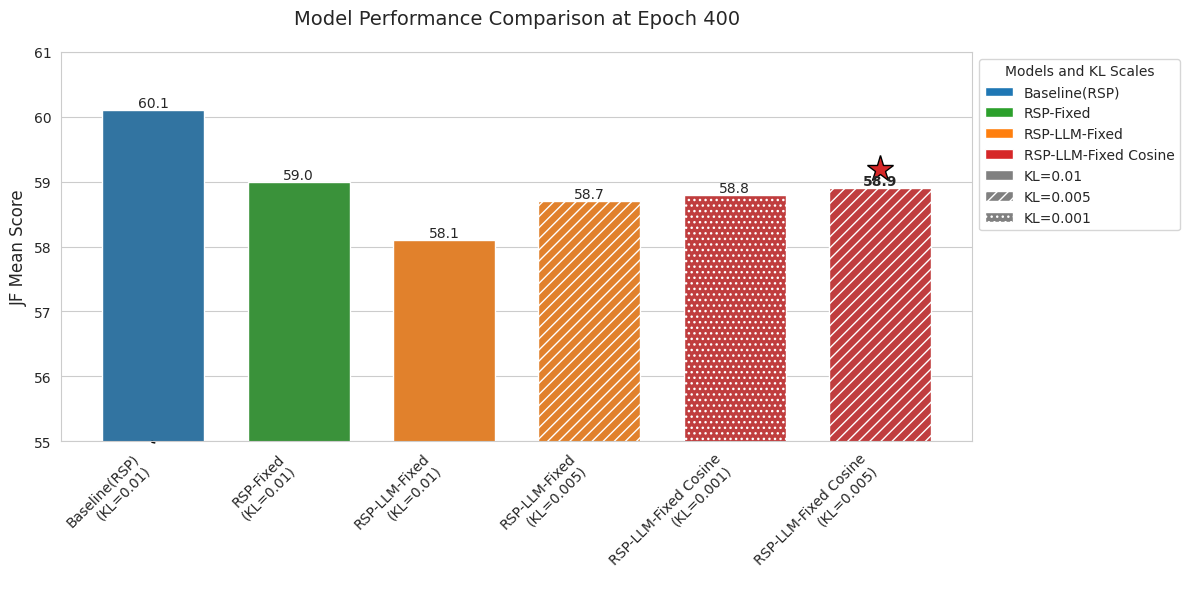

Source code (Python):
import matplotlib.pyplot as plt
import seaborn as sns
import pandas as pd
import numpy as np
from matplotlib.patches import Rectangle, Patch

# Set the style
sns.set_style("whitegrid")
plt.rcParams['figure.figsize'] = (12, 6)

# Create the data
data = [
    {"model": "Baseline(RSP)", "epoch": 400, "kl_scale": 0.01, "jf_mean": 60.1},
    {"model": "RSP-Fixed", "epoch": 200, "kl_scale": 0.01, "jf_mean": 57.9},
    {"model": "RSP-Fixed", "epoch": 300, "kl_scale": 0.01, "jf_mean": 58.7},
    {"model": "RSP-Fixed", "epoch": 400, "kl_scale": 0.01, "jf_mean": 59.0},
    {"model": "RSP-LLM-Fixed", "epoch": 200, "kl_scale": 0.01, "jf_mean": 56.9},
    {"model": "RSP-LLM-Fixed", "epoch": 300, "kl_scale": 0.01, "jf_mean": 58.1},
    {"model": "RSP-LLM-Fixed", "epoch": 400, "kl_scale": 0.01, "jf_mean": 58.1},
    {"model": "RSP-LLM-Fixed", "epoch": 200, "kl_scale": 0.005, "jf_mean": 56.8},
    {"model": "RSP-LLM-Fixed", "epoch": 300, "kl_scale": 0.005, "jf_mean": 58.6},
    {"model": "RSP-LLM-Fixed", "epoch": 400, "kl_scale": 0.005, "jf_mean": 58.7},
    {"model": "RSP-LLM-Fixed", "epoch": 200, "kl_scale": 0.001, "jf_mean": 57.3},
    {"model": "RSP-LLM-Fixed", "epoch": 300, "kl_scale": 0.001, "jf_mean": 57.8},
    {"model": "RSP-LLM-Fixed Cosine", "epoch": 200, "kl_scale": 0.001, "jf_mean": 57.6},
    {"model": "RSP-LLM-Fixed Cosine", "epoch": 300, "kl_scale": 0.001, "jf_mean": 58.5},
    {"model": "RSP-LLM-Fixed Cosine", "epoch": 400, "kl_scale": 0.001, "jf_mean": 58.8},
    {"model": "RSP-LLM-Fixed Cosine", "epoch": 400, "kl_scale": 0.005, "jf_mean": 58.9},
]

# Convert to DataFrame
df = pd.DataFrame(data)

# Filter data for epoch 400
df_400 = df[df['epoch'] == 400].copy()

# Create combined model name with KL scale
df_400['model_kl'] = df_400.apply(lambda x: f"{x['model']}\n(KL={x['kl_scale']})", axis=1)

# Reset index to ensure proper indexing
df_400 = df_400.reset_index(drop=True)

# Define colors for each model type
color_map = {
    'Baseline(RSP)': '#1f77b4',
    'RSP-Fixed': '#2ca02c',
    'RSP-LLM-Fixed': '#ff7f0e',
    'RSP-LLM-Fixed Cosine': '#d62728'
}

# Create color list based on model names
colors = [color_map[model] for model in df_400['model']]

# Create hatch patterns based on KL scale
hatch_map = {
    0.01: '',  # No pattern
    0.005: '///',  # Diagonal lines
    0.001: '...'  # Dots
}

# Create the plot
fig = plt.figure(figsize=(12, 6))
ax = sns.barplot(data=df_400,
                 x='model_kl',
                 y='jf_mean',
                 palette=colors,
                 width=0.7)

# Add hatches based on KL scale
for i, bar in enumerate(ax.patches):
    kl_scale = df_400.iloc[i]['kl_scale']
    bar.set_hatch(hatch_map[kl_scale])

# Customize the plot
plt.ylabel('JF Mean Score', fontsize=12)
plt.xlabel('')  # Remove x-label as it's redundant
plt.title('Model Performance Comparison at Epoch 400', fontsize=14, pad=20)

# Set y-axis limits to focus on relevant range
plt.ylim(55, 61)

# Add break symbol on y-axis
d = 0.01  # Size of the break symbol
kwargs = dict(transform=ax.transData, color='k', clip_on=False, lw=1)
ax.plot((-d, +d), (55, 55 - d), **kwargs)
ax.plot((-d, +d), (55 - 1.5 * d, 55 - 2.5 * d), **kwargs)

# Rotate x-axis labels
plt.xticks(rotation=45, ha='right')

# Add value labels on top of each bar
for i, bar in enumerate(ax.patches):
    height = bar.get_height()
    is_final_model = (df_400.iloc[i]['model'] == 'RSP-LLM-Fixed Cosine' and
                      df_400.iloc[i]['kl_scale'] == 0.005)
    font_weight = 'bold' if is_final_model else 'normal'

    ax.text(bar.get_x() + bar.get_width() / 2., height,
            f'{height:.1f}',
            ha='center', va='bottom',
            weight=font_weight)

# Add star marker for final model
final_model_mask = (df_400['model'] == 'RSP-LLM-Fixed Cosine') & (df_400['kl_scale'] == 0.005)
final_model_idx = df_400.index[final_model_mask][0]
final_bar = ax.patches[final_model_idx]
plt.plot(final_model_idx, final_bar.get_height() + 0.3,
         marker='*', color='#d62728', markersize=20,
         markeredgecolor='black', markeredgewidth=1)

# Create legend elements
# KL scale legend
kl_legend_elements = [Rectangle((0, 0), 1, 1, facecolor='gray',
                                hatch=pattern, label=f'KL={scale}')
                      for scale, pattern in hatch_map.items()]

# Model type legend
model_legend_elements = [Patch(facecolor=color, label=model)
                         for model, color in color_map.items()]

# Combine both legends
all_legend_elements = model_legend_elements + kl_legend_elements

# Create two-column legend
plt.legend(handles=all_legend_elements,
           ncol=1,  # Two columns
           bbox_to_anchor=(1.0, 1),  # Position outside the plot
           loc='upper left',
           title='Models and KL Scales')

# Adjust layout
plt.tight_layout()

# Show the plot
plt.show()